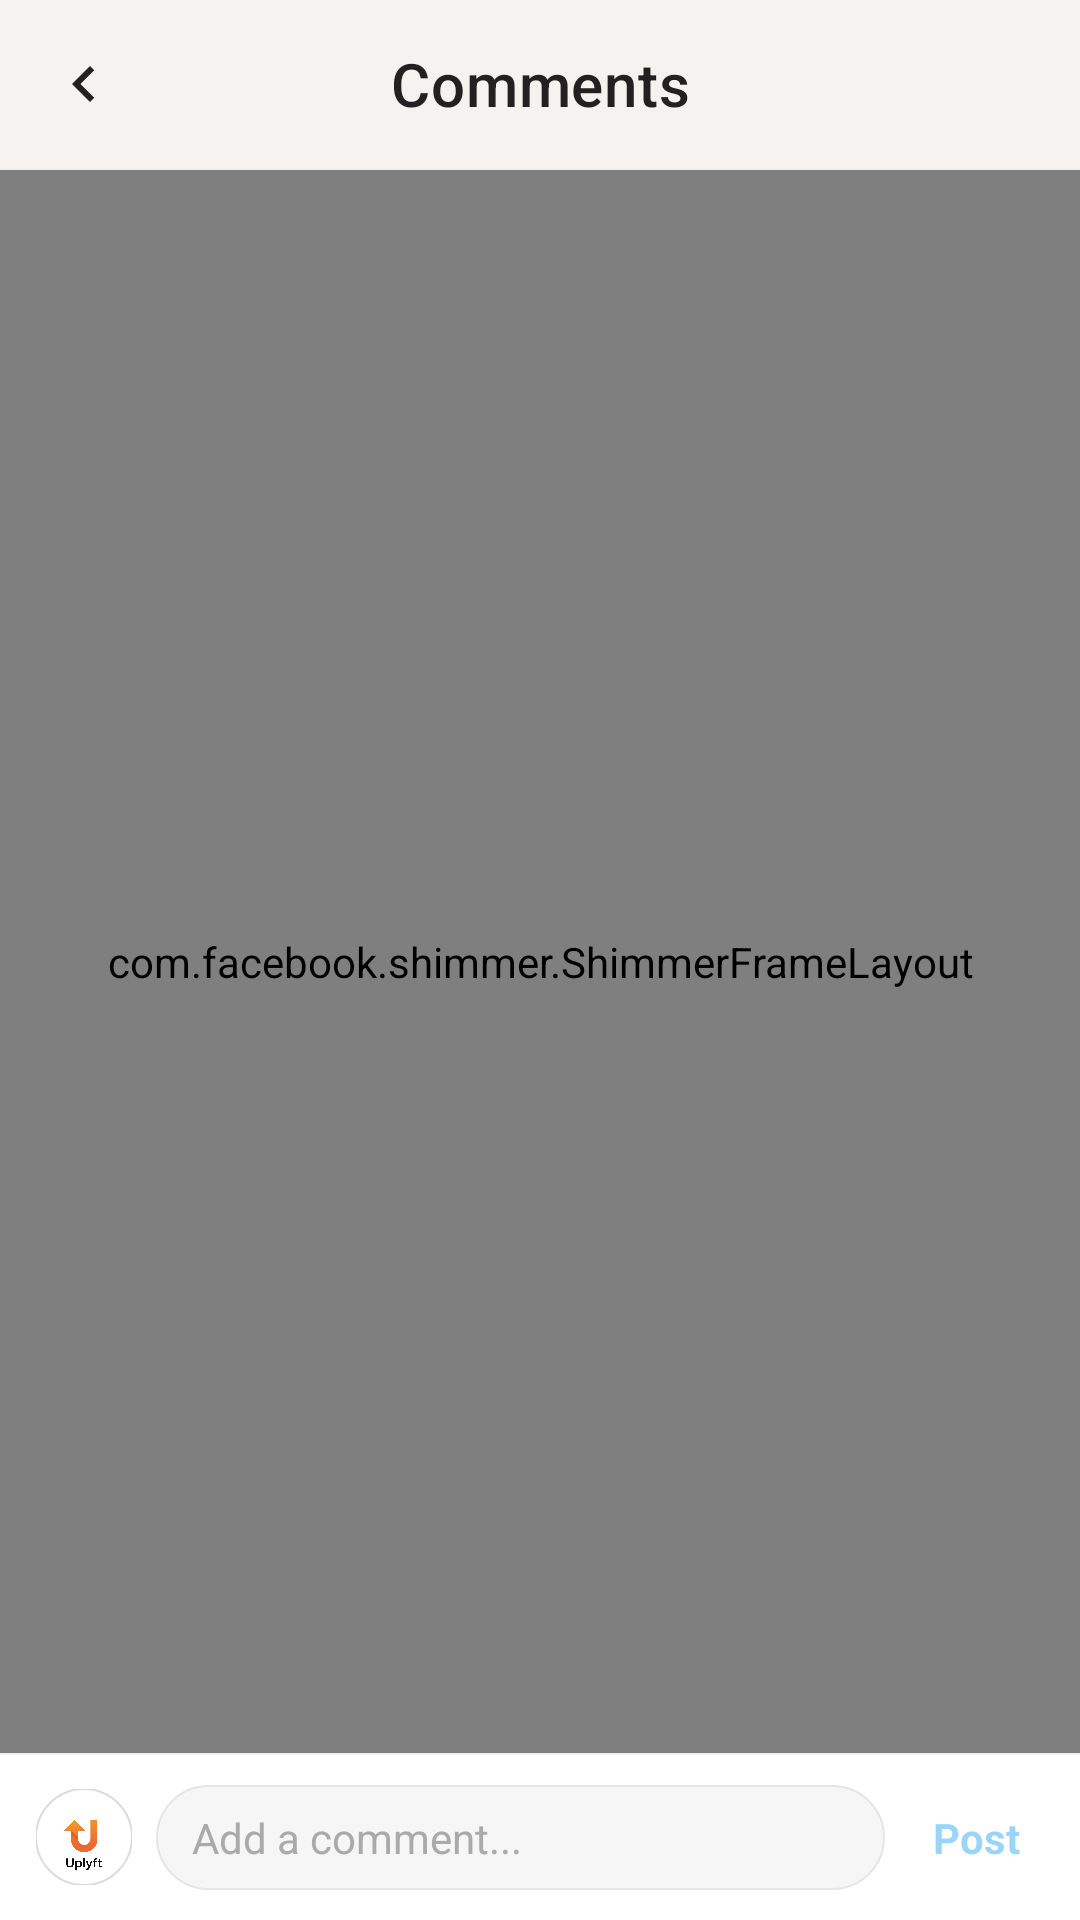

This screen was rendered from an Android layout file. Write that file and the resources it references.
<!-- AndroidManifest.xml: application theme Theme.Uplyft -->
<!-- res/layout/fragment_comments.xml -->
<?xml version="1.0" encoding="utf-8"?>
<LinearLayout
    xmlns:android="http://schemas.android.com/apk/res/android"
    xmlns:app="http://schemas.android.com/apk/res-auto"
    android:layout_width="match_parent"
    android:layout_height="match_parent"
    android:orientation="vertical"
    android:background="@color/light_background">

    
    <com.google.android.material.appbar.MaterialToolbar
        android:id="@+id/toolbar"
        android:layout_width="match_parent"
        android:layout_height="?attr/actionBarSize"
        android:background="@color/light_background"
        android:elevation="0dp"
        app:navigationIcon="@drawable/ic_back"
        app:title="Comments"
        app:titleTextColor="@color/on_background"
        app:titleCentered="true"/>

    <View
        android:layout_width="match_parent"
        android:layout_height="0.5dp"
        android:background="@color/divider"/>

    
    <FrameLayout
        android:layout_width="match_parent"
        android:layout_height="0dp"
        android:layout_weight="1">

        <com.example.uplyft.ui.widget.LockedRecyclerView
            android:id="@+id/rvComments"
            android:layout_width="match_parent"
            android:layout_height="match_parent"
            android:overScrollMode="never"
            android:clipToPadding="false"/>

        
        <com.facebook.shimmer.ShimmerFrameLayout
            android:id="@+id/shimmerLoadingContainer"
            android:layout_width="match_parent"
            android:layout_height="match_parent"
            android:visibility="visible">

            <LinearLayout
                android:layout_width="match_parent"
                android:layout_height="match_parent"
                android:orientation="vertical">

                <include layout="@layout/item_comment_shimmer"/>
                <include layout="@layout/item_comment_shimmer"/>
                <include layout="@layout/item_comment_shimmer"/>
                <include layout="@layout/item_comment_shimmer"/>
                <include layout="@layout/item_comment_shimmer"/>

            </LinearLayout>

        </com.facebook.shimmer.ShimmerFrameLayout>

        
        <LinearLayout
            android:id="@+id/layoutEmptyState"
            android:layout_width="match_parent"
            android:layout_height="match_parent"
            android:orientation="vertical"
            android:gravity="top|center_horizontal"
            android:paddingTop="80dp"
            android:visibility="gone">

            <TextView
                android:layout_width="wrap_content"
                android:layout_height="wrap_content"
                android:text="No comments yet"
                android:textSize="15sp"
                android:textStyle="bold"
                android:textColor="@color/on_background"/>

            <TextView
                android:layout_width="wrap_content"
                android:layout_height="wrap_content"
                android:text="Start the conversation"
                android:textSize="13sp"
                android:textColor="#AAAAAA"
                android:layout_marginTop="4dp"/>

        </LinearLayout>

    </FrameLayout>

    
    <include layout="@layout/layout_comment_input"/>

</LinearLayout>
<!-- res/layout/item_comment_shimmer.xml (included above) -->
<?xml version="1.0" encoding="utf-8"?>
<LinearLayout xmlns:android="http://schemas.android.com/apk/res/android"
    android:layout_width="match_parent"
    android:layout_height="wrap_content"
    android:orientation="vertical"
    android:background="@color/background"
    android:paddingHorizontal="12dp"
    android:paddingVertical="12dp">

    
    <LinearLayout
        android:layout_width="match_parent"
        android:layout_height="wrap_content"
        android:orientation="horizontal"
        android:gravity="center_vertical"
        android:layout_marginBottom="8dp">

        
        <View
            android:layout_width="32dp"
            android:layout_height="32dp"
            android:background="@drawable/shimmer_circle"/>

        
        <LinearLayout
            android:layout_width="0dp"
            android:layout_height="wrap_content"
            android:layout_weight="1"
            android:orientation="vertical"
            android:layout_marginStart="10dp">

            
            <View
                android:layout_width="100dp"
                android:layout_height="10dp"
                android:background="@drawable/shimmer_rect"/>

            
            <View
                android:layout_width="60dp"
                android:layout_height="8dp"
                android:layout_marginTop="4dp"
                android:background="@drawable/shimmer_rect"/>

        </LinearLayout>

    </LinearLayout>

    
    <LinearLayout
        android:layout_width="match_parent"
        android:layout_height="wrap_content"
        android:orientation="vertical">

        
        <View
            android:layout_width="match_parent"
            android:layout_height="10dp"
            android:layout_marginTop="8dp"
            android:background="@drawable/shimmer_rect"/>

        
        <View
            android:layout_width="match_parent"
            android:layout_height="10dp"
            android:layout_marginTop="4dp"
            android:layout_marginEnd="40dp"
            android:background="@drawable/shimmer_rect"/>

    </LinearLayout>

    
    <View
        android:layout_width="match_parent"
        android:layout_height="0.5dp"
        android:layout_marginTop="12dp"
        android:background="@color/divider"/>

</LinearLayout>
<!-- res/layout/layout_comment_input.xml (included above) -->
<?xml version="1.0" encoding="utf-8"?>
<LinearLayout
    xmlns:android="http://schemas.android.com/apk/res/android"
    xmlns:app="http://schemas.android.com/apk/res-auto"
    android:id="@+id/commentInputBar"
    android:layout_width="match_parent"
    android:layout_height="wrap_content"
    android:orientation="vertical"
    android:background="@color/background">

    <androidx.recyclerview.widget.RecyclerView
        android:id="@+id/rvMentionSuggestions"
        android:layout_width="match_parent"
        android:layout_height="wrap_content"
        android:visibility="gone"
        android:background="@color/background"
        android:nestedScrollingEnabled="false"/>

    <View
        android:id="@+id/mentionDivider"
        android:layout_width="match_parent"
        android:layout_height="0.5dp"
        android:background="@color/divider"
        android:visibility="gone"/>


    <View
        android:layout_width="match_parent"
        android:layout_height="0.5dp"
        android:background="@color/divider"/>

    
    <LinearLayout
        android:id="@+id/layoutReplyIndicator"
        android:layout_width="match_parent"
        android:layout_height="wrap_content"
        android:orientation="horizontal"
        android:gravity="center_vertical"
        android:paddingHorizontal="16dp"
        android:paddingVertical="6dp"
        android:background="@color/surface"
        android:visibility="gone">

        <TextView
            android:id="@+id/tvReplyingTo"
            android:layout_width="0dp"
            android:layout_height="wrap_content"
            android:layout_weight="1"
            android:textSize="12sp"
            android:textColor="#757575"/>

        <ImageView
            android:id="@+id/ivCancelReply"
            android:layout_width="16dp"
            android:layout_height="16dp"
            android:src="@drawable/ic_close"
            app:tint="#AAAAAA"
            android:contentDescription="Cancel"/>

    </LinearLayout>

    
    <LinearLayout
        android:layout_width="match_parent"
        android:layout_height="wrap_content"
        android:orientation="horizontal"
        android:gravity="center_vertical"
        android:paddingHorizontal="12dp"
        android:paddingTop="10dp"
        android:paddingBottom="10dp">

        <com.google.android.material.imageview.ShapeableImageView
            android:id="@+id/ivCurrentUserAvatar"
            android:layout_width="32dp"
            android:layout_height="32dp"
            android:scaleType="centerCrop"
            android:src="@drawable/app_logo"
            app:shapeAppearanceOverlay="@style/circleImageView"
            app:strokeWidth="0.5dp"
            app:strokeColor="#DBDBDB"/>

        <EditText
            android:id="@+id/etComment"
            android:layout_width="0dp"
            android:layout_height="wrap_content"
            android:layout_weight="1"
            android:background="@drawable/bg_input_field"
            android:hint="Add a comment..."
            android:textSize="14sp"
            android:textColor="@color/on_background"
            android:textColorHint="#AAAAAA"
            android:inputType="textMultiLine|textCapSentences"
            android:maxLines="4"
            android:paddingHorizontal="12dp"
            android:paddingVertical="8dp"
            android:layout_marginHorizontal="8dp"/>

        <TextView
            android:id="@+id/tvPost"
            android:layout_width="wrap_content"
            android:layout_height="wrap_content"
            android:text="Post"
            android:textSize="14sp"
            android:textStyle="bold"
            android:textColor="#0095F6"
            android:padding="8dp"
            android:enabled="false"
            android:alpha="0.4"/>

    </LinearLayout>

    
    <View
        android:id="@+id/navBarSpacer"
        android:layout_width="match_parent"
        android:layout_height="0dp"
        android:background="@color/background"/>

</LinearLayout>
<!-- resources referenced by this layout -->
<resources>
  <color name="background">#FFFFFF</color>
  <color name="divider">#F0F0F0</color>
  <color name="light_background">#F5F3EF</color>
  <color name="on_background">#212121</color>
  <color name="surface">#F5F5F5</color>
  <!-- drawable app_logo: png bitmap (drawable, 107639 bytes) -->
  <!-- drawable bg_input_field (drawable) -->
  <?xml version="1.0" encoding="utf-8"?>
  <shape xmlns:android="http://schemas.android.com/apk/res/android"
      android:shape="rectangle">
      <solid android:color="#F6F6F6"/>
      <corners android:radius="22dp"/>
      <stroke android:width="0.5dp" android:color="#E5E5E5"/>
  </shape>
  <!-- drawable ic_back (drawable) -->
  <?xml version="1.0" encoding="utf-8"?>
  <vector xmlns:android="http://schemas.android.com/apk/res/android"
      android:width="24dp"
      android:height="24dp"
      android:viewportWidth="24"
      android:viewportHeight="24">
      <path
          android:fillColor="?attr/colorOnBackground"
          android:pathData="M15.41,7.41L14,6l-6,6 6,6 1.41,-1.41L10.83,12z"/>
  </vector>
  <!-- drawable ic_close (drawable) -->
  <?xml version="1.0" encoding="utf-8"?>
  <vector xmlns:android="http://schemas.android.com/apk/res/android"
      android:width="24dp"
      android:height="24dp"
      android:viewportWidth="24"
      android:viewportHeight="24">
      <path
          android:fillColor="?attr/colorOnBackground"
          android:pathData="M19,6.41L17.59,5 12,10.59 6.41,5 5,6.41 10.59,12 5,17.59 6.41,19 12,13.41 17.59,19 19,17.59 13.41,12z"/>
  </vector>
  <style name="circleImageView" parent="">
          <item name="cornerFamily">rounded</item>
          <item name="cornerSize">50%</item>
      </style>
  <style name="Theme.Uplyft" parent="Theme.MaterialComponents.DayNight.NoActionBar">
          <item name="android:windowBackground">@color/background</item>
          <item name="colorOnBackground">@color/text_color</item>
      </style>
  <color name="text_color">#212121</color>
</resources>
